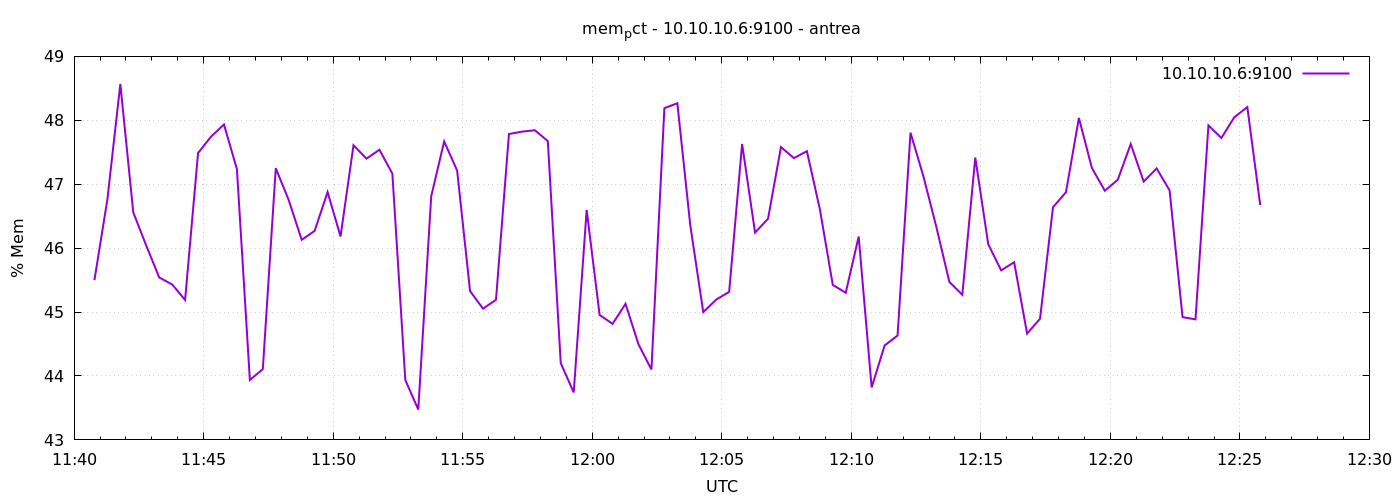

The table this chart was drawn from, first rows:
1777290047	45.49947880039302
1777290077	46.76
1777290107	48.57
1777290137	46.56
1777290167	46.04
1777290197	45.54
1777290227	45.43
1777290257	45.19
1777290287	47.49
1777290317	47.74
1777290347	47.93
1777290377	47.24
1777290407	43.94
1777290437	44.11
1777290467	47.25
1777290497	46.75
1777290527	46.13
1777290557	46.27
1777290587	46.88
1777290617	46.18
1777290647	47.61
1777290677	47.4
1777290707	47.54
1777290737	47.17
1777290767	43.94
1777290797	43.47
1777290827	46.81
1777290857	47.67
1777290887	47.21
1777290917	45.33
1777290947	45.05
1777290977	45.19
1777291007	47.79
1777291037	47.82
1777291067	47.84
1777291097	47.67
1777291127	44.2
1777291157	43.74
1777291187	46.6
1777291217	44.95
1777291247	44.82
1777291277	45.13
1777291307	44.49
1777291337	44.1
1777291367	48.19
1777291397	48.27
1777291427	46.36
1777291457	45
1777291487	45.2
1777291517	45.32
1777291547	47.63
1777291577	46.24
1777291607	46.46
1777291637	47.58
1777291667	47.41
1777291697	47.52
1777291727	46.61
1777291757	45.42
1777291787	45.3
1777291817	46.18
1777291847	43.82
... 30 more rows
